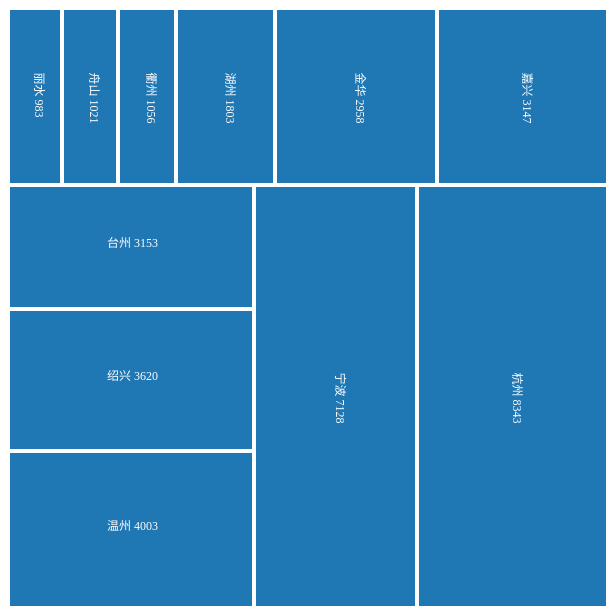
D3 v3 page, settled after 360 driven frames (6 s of simulated time); the page loaded 1 data file(s).



        var width=600;
        var height=600;
        var svg=d3.select("body")
                .append("svg")
                .attr("width",width)
                .attr("height",height);

        var treemap=d3.layout.treemap()
                .size([width,height])
                .value(function(d){return d.gdp});

        var color=d3.scale.category10();

        d3.json("city.json",function(error,root){
            console.log(root);
            var nodes=treemap.nodes(root);
            var links=treemap.links(nodes);
            console.log(nodes);
            console.log(links);
            var groups=svg.selectAll("g")
                    .data(nodes.filter(function(d){return !d.children}))//filter过滤掉非叶子节点，此时返回的nodes里面数据减少了
                    .enter()
                    .append("g");

            var rects=groups.append("rect")
                    .attr("class","nodeRect")
                    .attr("x",function(d){ return d.x; })
                    .attr("y",function(d){ return d.y; })
                    .attr("width",function(d){ return d.dx; })
                    .attr("height",function(d){ return d.dy; })
                    .attr("fill",function(d){
                        return color(d.parent.name);
                    });


            var text = groups.append("text")
                    .attr("class", "nodeName")
                    .attr("x", function (d) {
                        return d.x + d.dx / 2;
                    })
                    .attr("y", function (d) {
                        return d.y + d.dy / 2;
                    })
                    .attr("dx","-2em")
                    .text(function (d) {
                        return d.name + " " + d.gdp;
                    })
                    .attr("transform",function(d){
                        if(d.dx< d.dy){
                            return "rotate("+"90,"+(d.x + d.dx / 2)+","+(d.y + d.dy / 2)+")";
                        }else{
                            return "rotate(0)";
                        }

                    });

        })

    

### data: city.json
{
 "name": "中国",
 "children": [
  {
   "name": "浙江",
   "children": [
    "{... 2 keys}",
    "{... 2 keys}",
    "{... 2 keys}",
    "{... 2 keys}",
    "{... 2 keys}",
    "{... 2 keys}",
    "{... 2 keys}",
    "{... 2 keys}",
    "... 3 more items"
   ]
  }
 ]
}